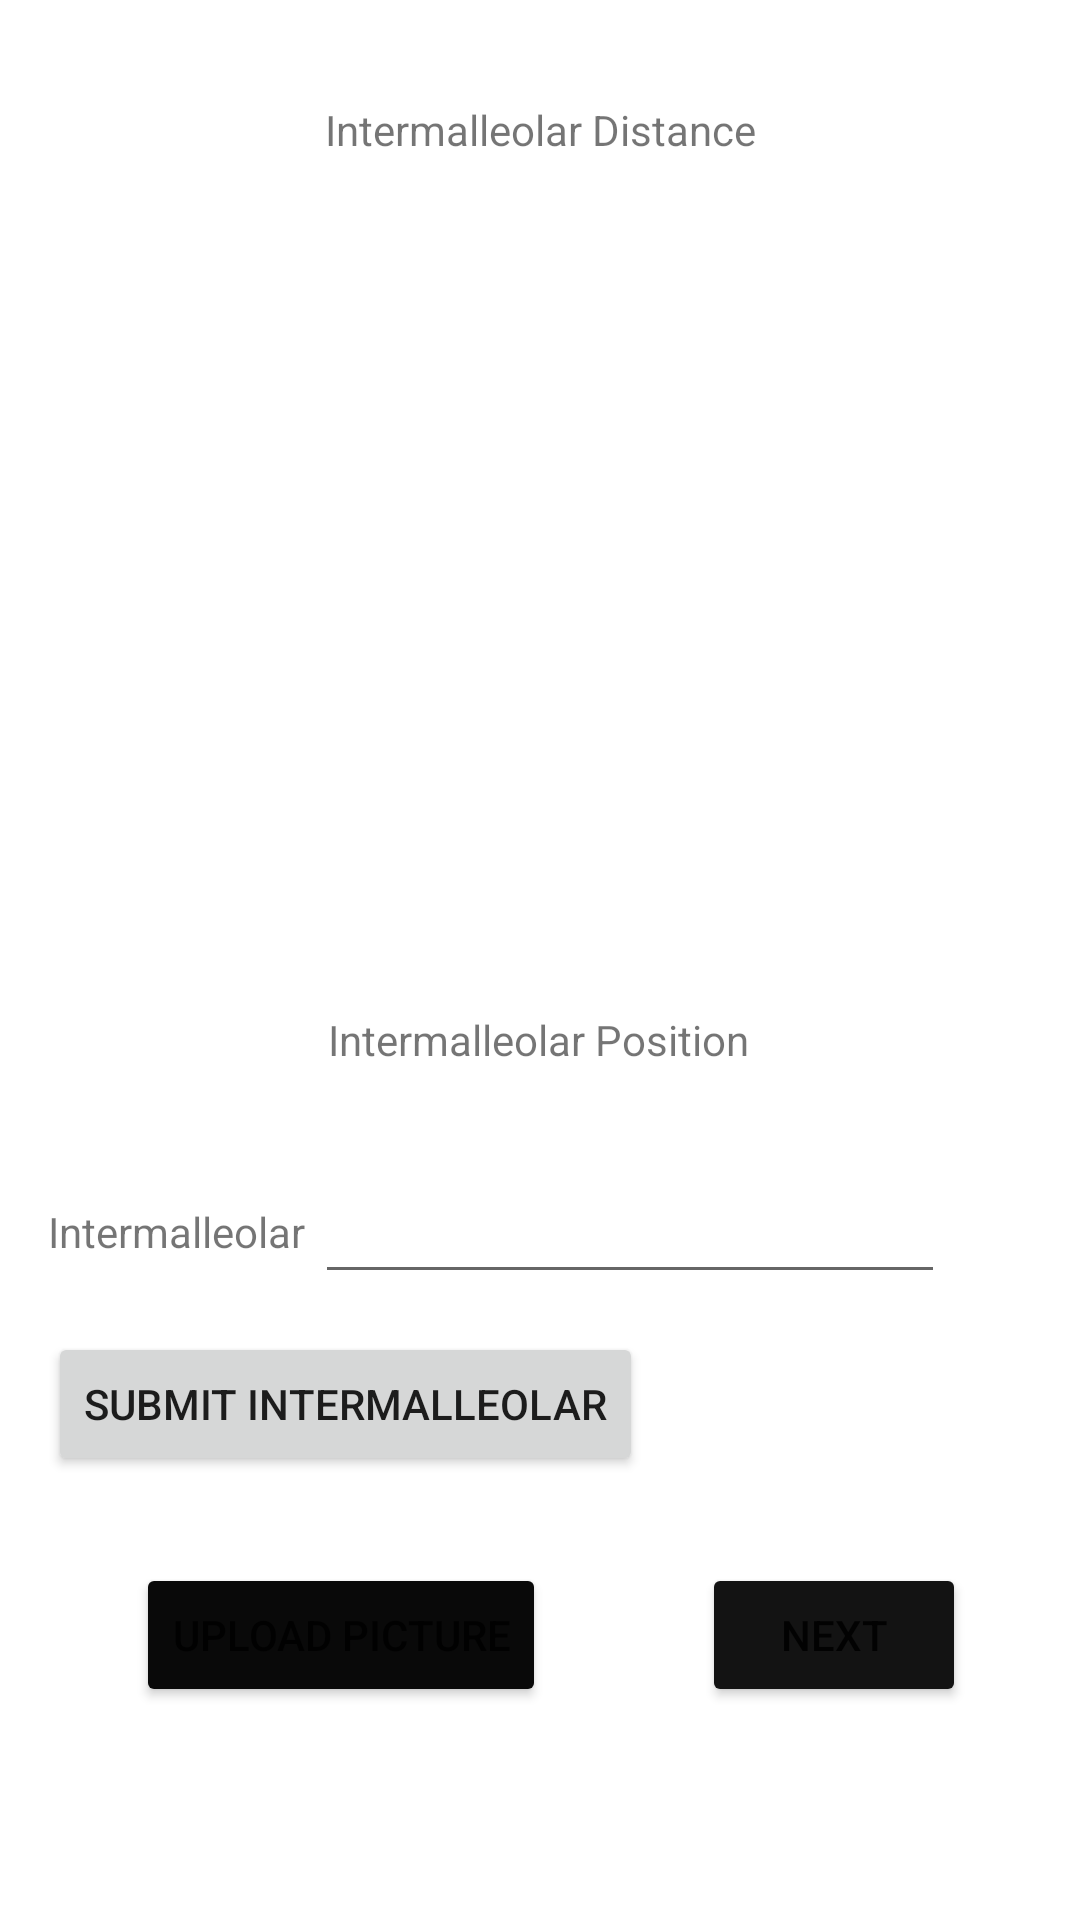

Produce the Android XML layout that renders to this screen, including the resource entries it uses.
<!-- AndroidManifest.xml: application theme Theme.Basmiposecaclulator -->
<!-- res/layout/activity_intermalleolar.xml -->
<?xml version="1.0" encoding="utf-8"?>
<androidx.constraintlayout.widget.ConstraintLayout xmlns:android="http://schemas.android.com/apk/res/android"
    xmlns:app="http://schemas.android.com/apk/res-auto"
    xmlns:tools="http://schemas.android.com/tools"
    android:layout_width="match_parent"
    android:layout_height="match_parent"
    tools:context=".IntermalleolarActivity">

    <TextView
        android:id="@+id/intermalleolarTitle"
        android:layout_width="wrap_content"
        android:layout_height="wrap_content"
        android:text="@string/intermalleolar_distance"
        app:layout_constraintBottom_toBottomOf="parent"
        app:layout_constraintEnd_toEndOf="parent"
        app:layout_constraintStart_toStartOf="parent"
        app:layout_constraintTop_toTopOf="parent"
        app:layout_constraintVertical_bias="0.054" />

    <ImageView
        android:id="@+id/intermalleolarExample"
        android:layout_width="297dp"
        android:layout_height="279dp"
        app:layout_constraintBottom_toBottomOf="parent"
        app:layout_constraintEnd_toEndOf="parent"
        app:layout_constraintHorizontal_bias="0.497"
        app:layout_constraintStart_toStartOf="parent"
        app:layout_constraintTop_toTopOf="parent"
        app:layout_constraintVertical_bias="0.161"
        tools:ignore="ImageContrastCheck"
        app:srcCompat="@drawable/intermalleolar_2" />

    <Button
        android:id="@+id/btnIntermalleolarNext"
        android:layout_width="wrap_content"
        android:layout_height="wrap_content"
        android:onClick="onIntermalleolarNextClick"
        android:text="Next"
        app:backgroundTint="#131313"
        app:layout_constraintBottom_toBottomOf="parent"
        app:layout_constraintEnd_toEndOf="parent"
        app:layout_constraintHorizontal_bias="0.86"
        app:layout_constraintStart_toStartOf="parent"
        app:layout_constraintTop_toTopOf="parent"
        app:layout_constraintVertical_bias="0.88" />

    <Button
        android:id="@+id/btnIntermalleolarUpload"
        android:layout_width="wrap_content"
        android:layout_height="wrap_content"
        android:layout_marginEnd="52dp"
        android:layout_marginBottom="88dp"
        android:onClick="onClickIntermalleolarUpload"
        android:text="@string/upload_picture"
        app:backgroundTint="#090909"
        app:layout_constraintBottom_toBottomOf="parent"
        app:layout_constraintEnd_toStartOf="@+id/btnIntermalleolarNext"
        app:layout_constraintTop_toTopOf="@+id/btnIntermalleolarNext"
        app:layout_constraintVertical_bias="0.0" />

    <TextView
        android:id="@+id/intermalleolarExampleText"
        android:layout_width="wrap_content"
        android:layout_height="wrap_content"
        android:text="Intermalleolar Position"
        app:layout_constraintEnd_toEndOf="@+id/intermalleolarExample"
        app:layout_constraintHorizontal_bias="0.497"
        app:layout_constraintStart_toStartOf="@+id/intermalleolarExample"
        app:layout_constraintTop_toBottomOf="@+id/intermalleolarExample" />

    <TextView
        android:id="@+id/intermalleolarPhys"
        android:layout_width="wrap_content"
        android:layout_height="wrap_content"
        android:layout_marginStart="16dp"
        android:layout_marginBottom="220dp"
        android:text="Intermalleolar "
        app:layout_constraintBottom_toBottomOf="parent"
        app:layout_constraintStart_toStartOf="parent" />

    <EditText
        android:id="@+id/intermalleolarPhysInput"
        android:layout_width="wrap_content"
        android:layout_height="wrap_content"
        android:ems="10"
        android:inputType="numberDecimal"
        app:layout_constraintBottom_toBottomOf="@+id/intermalleolarPhys"
        app:layout_constraintStart_toEndOf="@+id/intermalleolarPhys"
        app:layout_constraintTop_toTopOf="@+id/intermalleolarPhys" />

    <Button
        android:id="@+id/submitIntermalleolar"
        android:layout_width="wrap_content"
        android:layout_height="wrap_content"
        android:layout_marginStart="16dp"
        android:layout_marginBottom="148dp"
        android:onClick="onIntermalleolarMeasurmentsClick"
        android:text="Submit Intermalleolar"
        app:layout_constraintBottom_toBottomOf="parent"
        app:layout_constraintStart_toStartOf="parent" />

</androidx.constraintlayout.widget.ConstraintLayout>
<!-- resources referenced by this layout -->
<resources>
  <string name="intermalleolar_distance">Intermalleolar Distance</string>
  <string name="upload_picture">Upload Picture</string>
  <style name="Theme.Basmiposecaclulator" parent="Theme.MaterialComponents.DayNight.DarkActionBar">
          
          <item name="colorPrimary">@color/purple_500</item>
          <item name="colorPrimaryVariant">@color/purple_700</item>
          <item name="colorOnPrimary">@color/white</item>
          
          <item name="colorSecondary">@color/teal_200</item>
          <item name="colorSecondaryVariant">@color/teal_700</item>
          <item name="colorOnSecondary">@color/black</item>
          
          <item name="android:statusBarColor" tools:targetApi="l">?attr/colorPrimaryVariant</item>
          
      </style>
  <!-- not gathered from this repository: default colours our renderer supplied (Android Studio template values) -->
  <color name="purple_500">#FF6200EE</color>
  <color name="purple_700">#FF3700B3</color>
  <color name="teal_200">#FF03DAC5</color>
  <color name="teal_700">#FF018786</color>
  <color name="black">#FF000000</color>
  <color name="white">#FFFFFFFF</color>
</resources>
